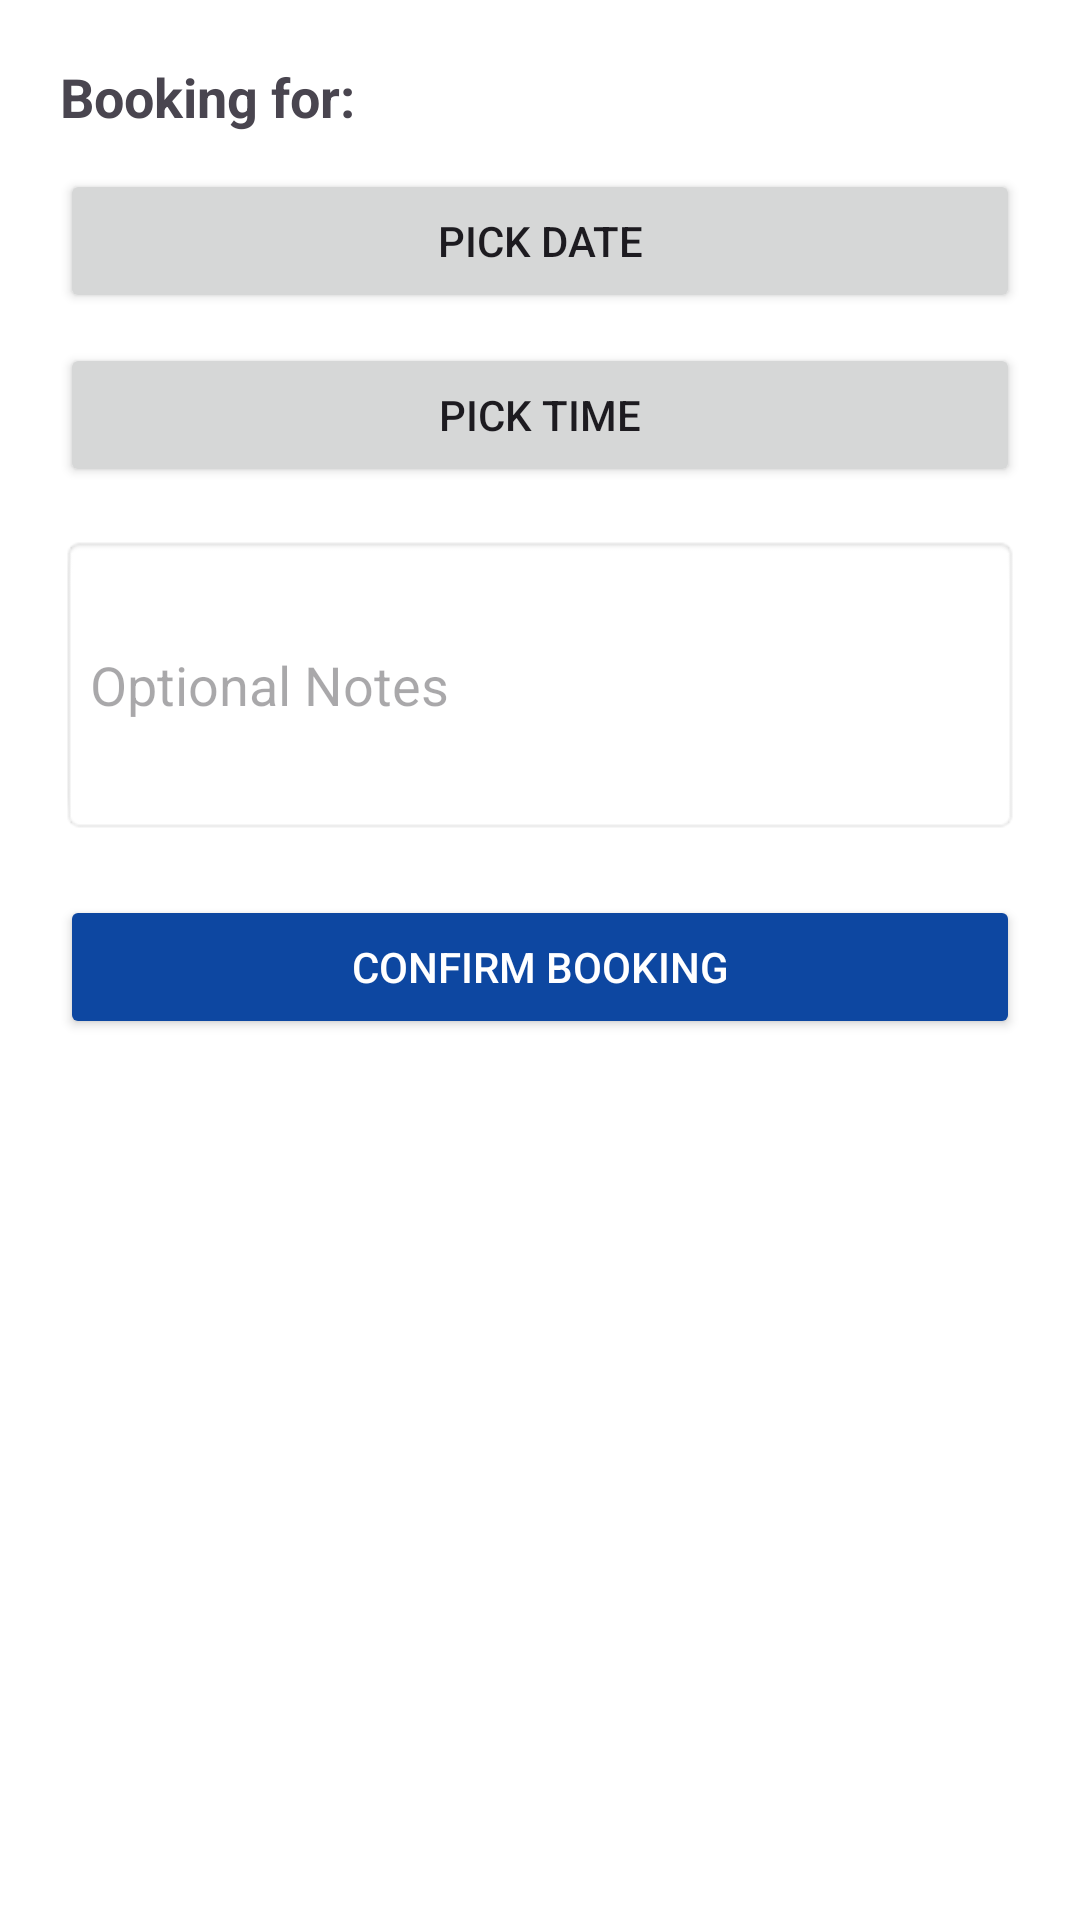

Write the Android layout XML for this screen, with the resource values it uses.
<!-- AndroidManifest.xml: application theme Theme.DocAssignLite -->
<!-- res/layout/activity_booking.xml -->
<LinearLayout xmlns:android="http://schemas.android.com/apk/res/android"
    android:orientation="vertical"
    android:padding="20dp"
    android:layout_width="match_parent"
    android:layout_height="match_parent"
    android:background="#FFFFFF">

    <TextView
        android:id="@+id/textViewProviderName"
        android:layout_width="match_parent"
        android:layout_height="wrap_content"
        android:text="Booking for:"
        android:textSize="18sp"
        android:textStyle="bold"
        android:layout_marginBottom="12dp" />

    <Button
        android:id="@+id/btnPickDate"
        android:layout_width="match_parent"
        android:layout_height="wrap_content"
        android:text="Pick Date" />

    <Button
        android:id="@+id/btnPickTime"
        android:layout_width="match_parent"
        android:layout_height="wrap_content"
        android:text="Pick Time"
        android:layout_marginTop="10dp" />

    <EditText
        android:id="@+id/editTextNotes"
        android:layout_width="match_parent"
        android:layout_height="wrap_content"
        android:hint="Optional Notes"
        android:layout_marginTop="16dp"
        android:minHeight="100dp"
        android:background="@android:drawable/editbox_background"
        android:padding="10dp" />

    <Button
        android:id="@+id/btnConfirm"
        android:layout_width="match_parent"
        android:layout_height="wrap_content"
        android:text="Confirm Booking"
        android:layout_marginTop="20dp"
        android:backgroundTint="#0D47A1"
        android:textColor="@android:color/white" />

</LinearLayout>
<!-- resources referenced by this layout -->
<resources>
  <style name="Theme.DocAssignLite" parent="Base.Theme.DocAssignLite" />
  <style name="Base.Theme.DocAssignLite" parent="Theme.Material3.DayNight.NoActionBar">
          
          
      </style>
</resources>
